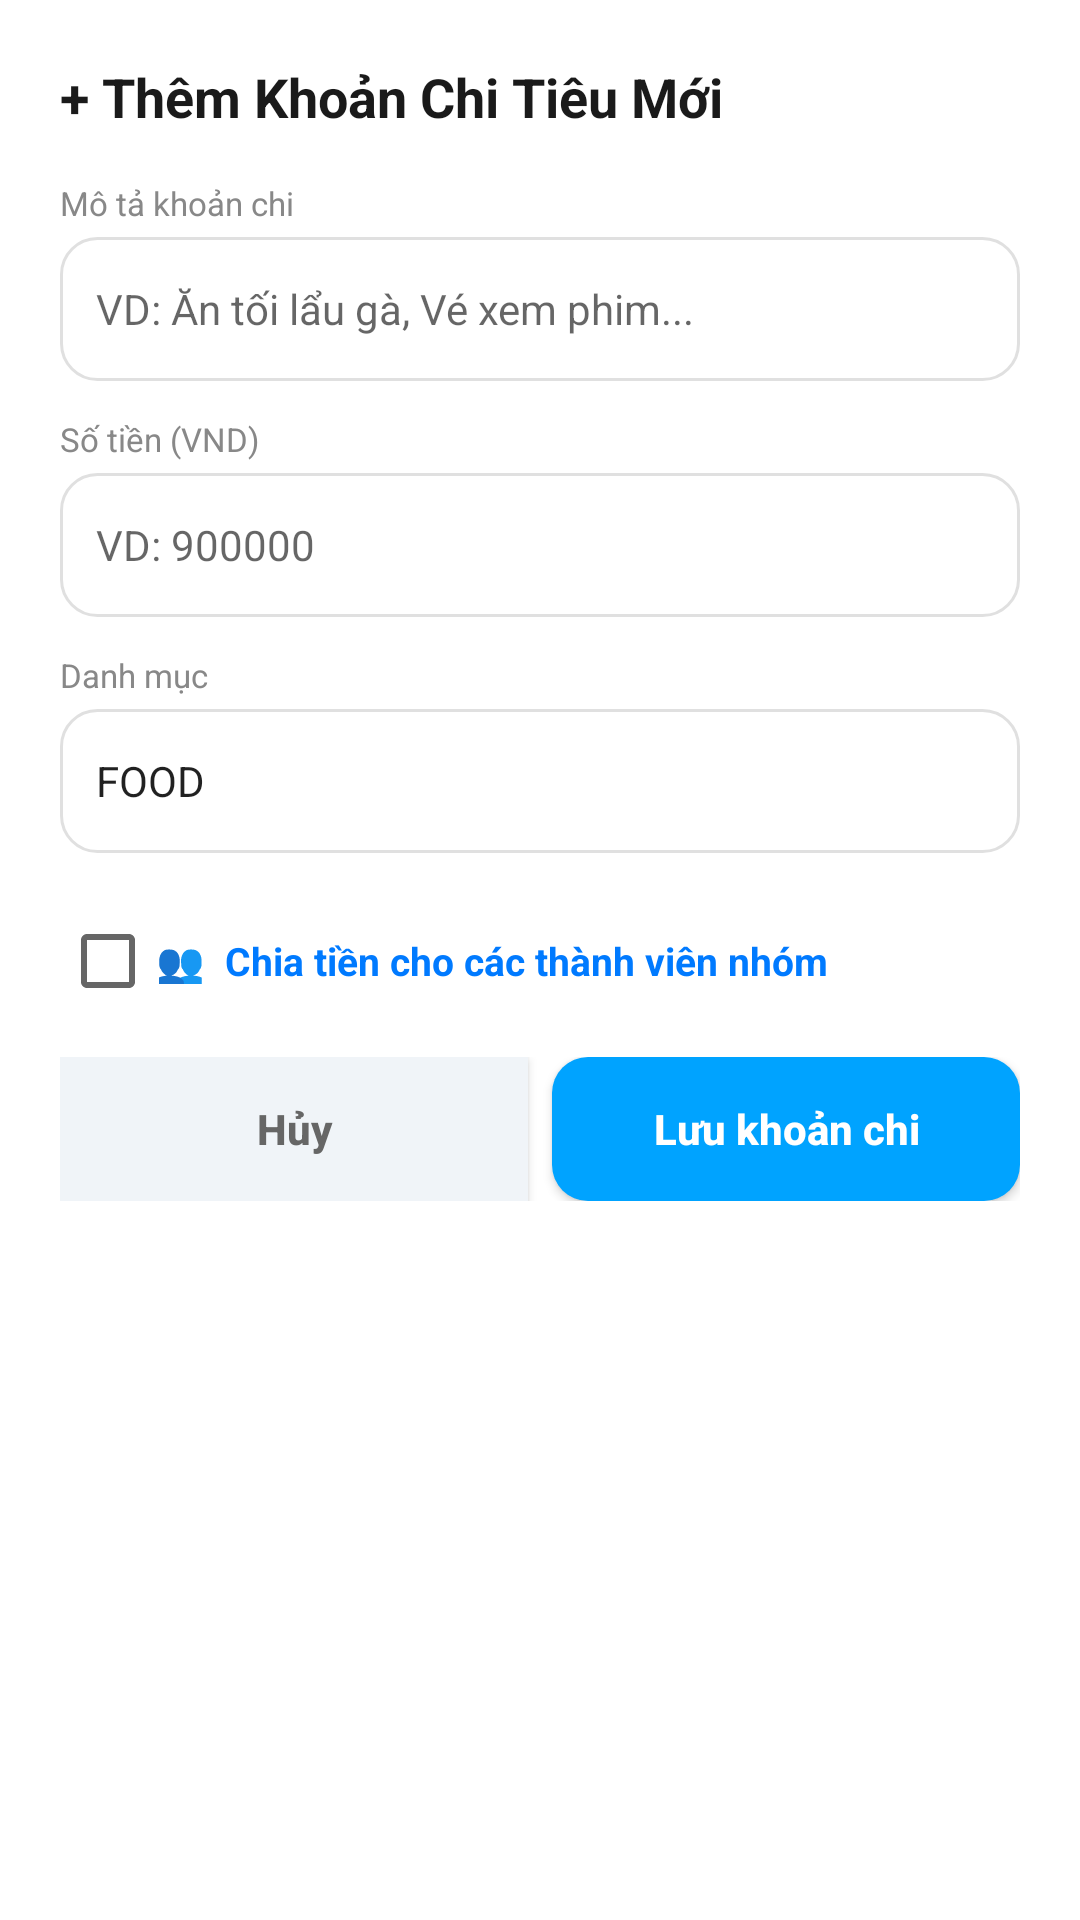

Reconstruct the res/layout file that produces this screen, plus the resources it refers to.
<!-- AndroidManifest.xml: application theme Theme.Mytravel -->
<!-- res/layout/dialog_add_edit_expense.xml -->
<?xml version="1.0" encoding="utf-8"?>
<LinearLayout xmlns:android="http://schemas.android.com/apk/res/android"
    xmlns:app="http://schemas.android.com/apk/res-auto"
    android:layout_width="match_parent"
    android:layout_height="wrap_content"
    android:background="@drawable/bg_rounded_card"
    android:orientation="vertical"
    android:padding="20dp">

    <TextView
        android:id="@+id/tvDialogExpenseTitle"
        android:layout_width="wrap_content"
        android:layout_height="wrap_content"
        android:text="+ Thêm Khoản Chi Tiêu Mới"
        android:textColor="#1A1A1A"
        android:textSize="18sp"
        android:textStyle="bold"
        android:layout_marginBottom="16dp" />

    <TextView
        android:layout_width="wrap_content"
        android:layout_height="wrap_content"
        android:text="Mô tả khoản chi"
        android:textColor="#888888"
        android:textSize="11sp" />

    <EditText
        android:id="@+id/edtDialogDesc"
        android:layout_width="match_parent"
        android:layout_height="48dp"
        android:layout_marginTop="4dp"
        android:layout_marginBottom="12dp"
        android:background="@drawable/bg_input"
        android:hint="VD: Ăn tối lẩu gà, Vé xem phim..."
        android:inputType="text"
        android:paddingStart="12dp"
        android:paddingEnd="12dp"
        android:textSize="14sp" />

    <TextView
        android:layout_width="wrap_content"
        android:layout_height="wrap_content"
        android:text="Số tiền (VND)"
        android:textColor="#888888"
        android:textSize="11sp" />

    <EditText
        android:id="@+id/edtDialogAmount"
        android:layout_width="match_parent"
        android:layout_height="48dp"
        android:layout_marginTop="4dp"
        android:layout_marginBottom="12dp"
        android:background="@drawable/bg_input"
        android:hint="VD: 900000"
        android:inputType="number"
        android:paddingStart="12dp"
        android:paddingEnd="12dp"
        android:textSize="14sp" />

    <TextView
        android:layout_width="wrap_content"
        android:layout_height="wrap_content"
        android:text="Danh mục"
        android:textColor="#888888"
        android:textSize="11sp" />

    <EditText
        android:id="@+id/edtDialogCategory"
        android:layout_width="match_parent"
        android:layout_height="48dp"
        android:layout_marginTop="4dp"
        android:layout_marginBottom="12dp"
        android:background="@drawable/bg_input"
        android:hint="FOOD, TICKET, ACCOMMODATION..."
        android:inputType="text"
        android:paddingStart="12dp"
        android:paddingEnd="12dp"
        android:text="FOOD"
        android:textSize="14sp" />

    
    <CheckBox
        android:id="@+id/cbEnableSplit"
        android:layout_width="wrap_content"
        android:layout_height="wrap_content"
        android:layout_marginBottom="8dp"
        android:text="👥  Chia tiền cho các thành viên nhóm"
        android:textColor="#007AFF"
        android:textSize="13sp"
        android:textStyle="bold" />

    <LinearLayout
        android:id="@+id/layoutSplitDetails"
        android:layout_width="match_parent"
        android:layout_height="wrap_content"
        android:layout_marginBottom="16dp"
        android:background="#F0F4F8"
        android:orientation="vertical"
        android:padding="12dp"
        android:visibility="gone">

        <TextView
            android:layout_width="wrap_content"
            android:layout_height="wrap_content"
            android:text="Số người chia tiền"
            android:textColor="#666666"
            android:textSize="11sp" />

        <EditText
            android:id="@+id/edtNumPeople"
            android:layout_width="match_parent"
            android:layout_height="44dp"
            android:layout_marginTop="4dp"
            android:layout_marginBottom="8dp"
            android:background="@drawable/bg_input"
            android:hint="2"
            android:inputType="number"
            android:paddingStart="12dp"
            android:paddingEnd="12dp"
            android:text="2"
            android:textSize="14sp" />

        <TextView
            android:id="@+id/tvSplitResultPreview"
            android:layout_width="wrap_content"
            android:layout_height="wrap_content"
            android:layout_marginBottom="8dp"
            android:text="💡 Mỗi người trả: 0đ"
            android:textColor="#00C853"
            android:textSize="13sp"
            android:textStyle="bold" />

        <CheckBox
            android:id="@+id/cbIsSettled"
            android:layout_width="wrap_content"
            android:layout_height="wrap_content"
            android:text="Đã quyết toán / Hoàn tất trả tiền"
            android:textColor="#333333"
            android:textSize="12sp" />
    </LinearLayout>

    <LinearLayout
        android:layout_width="match_parent"
        android:layout_height="wrap_content"
        android:orientation="horizontal">

        <Button
            android:id="@+id/btnDialogCancelExpense"
            android:layout_width="0dp"
            android:layout_height="48dp"
            android:layout_marginEnd="8dp"
            android:layout_weight="1"
            android:background="#F0F4F8"
            android:text="Hủy"
            android:textAllCaps="false"
            android:textColor="#666666"
            android:textSize="14sp"
            android:textStyle="bold"
            app:backgroundTint="@null" />

        <Button
            android:id="@+id/btnDialogSaveExpense"
            android:layout_width="0dp"
            android:layout_height="48dp"
            android:layout_weight="1"
            android:background="@drawable/bg_button_primary"
            android:text="Lưu khoản chi"
            android:textAllCaps="false"
            android:textColor="#FFFFFF"
            android:textSize="14sp"
            android:textStyle="bold"
            app:backgroundTint="@null" />
    </LinearLayout>

</LinearLayout>
<!-- resources referenced by this layout -->
<resources>
  <!-- drawable bg_button_primary (drawable) -->
  <?xml version="1.0" encoding="utf-8"?>
  <ripple xmlns:android="http://schemas.android.com/apk/res/android"
      android:color="#40FFFFFF">
      <item>
          <shape android:shape="rectangle">
              <solid android:color="#00A3FF" />
              <corners android:radius="12dp" />
          </shape>
      </item>
  </ripple>
  <!-- drawable bg_input (drawable) -->
  <shape xmlns:android="http://schemas.android.com/apk/res/android">
    <solid android:color="@color/white" />
    <stroke android:width="1dp" android:color="#E0E0E0" />
    <corners android:radius="12dp" />
  </shape>
  <style name="Theme.Mytravel" parent="Theme.MaterialComponents.DayNight.NoActionBar">
          
          <item name="colorPrimary">@color/primary_blue</item>
          <item name="colorPrimaryVariant">@color/dark_blue</item>
          <item name="colorOnPrimary">@color/white</item>
          
          <item name="colorSecondary">#00C853</item>
          <item name="colorSecondaryVariant">#009624</item>
          <item name="colorOnSecondary">@color/white</item>
  
          
          <item name="android:windowDrawsSystemBarBackgrounds">true</item>
          <item name="android:statusBarColor">@android:color/transparent</item>
  
          
          <item name="android:windowActivityTransitions">true</item>
          <item name="android:windowAnimationStyle">@style/SmoothActivityAnimation</item>
      </style>
  <color name="white">#FFFFFF</color>
  <color name="primary_blue">#007AFF</color>
  <color name="dark_blue">#003366</color>
  <style name="SmoothActivityAnimation" parent="@android:style/Animation.Activity">
          <item name="android:activityOpenEnterAnimation">@anim/slide_in_right</item>
          <item name="android:activityOpenExitAnimation">@anim/slide_out_left</item>
          <item name="android:activityCloseEnterAnimation">@anim/slide_in_left</item>
          <item name="android:activityCloseExitAnimation">@anim/slide_out_right</item>
      </style>
</resources>
